Image classification data set "data" (KyklyMachine/Coins-mint on GitHub). Class labels (73): 1 chervonets 1923, 1 kopek 1924 to 1925, 1 kopek 1926 to 1935, 1 kopek 1935 to 1936, 1 kopek 1937 to 1946, 1 kopek 1948 to 1956, 1 kopek 1957, 1 kopek 1958, 1 kopek 1961 to 1991, 1 poltinnik 1924 to 1927, 1 ruble 1921 to 1922, 1 ruble 1924, 1 ruble 1958, 1 ruble 1961, 1 ruble 1964 to 1991, 1 ruble 1991, 10 kopeks 1921 to 1923, 10 kopeks 1924 to 1931, 10 kopeks 1931 to 1934, 10 kopeks 1935 to 1936, 10 kopeks 1937 to 1946, 10 kopeks 1948 to 1956, 10 kopeks 1957, 10 kopeks 1958, 10 kopeks 1961 to 1991, 10 rubles 1991 to 1992, 15 kopeks 1921 to 1923, 15 kopeks 1924 to 1931, 15 kopeks 1931 to 1934, 15 kopeks 1935 to 1936, 15 kopeks 1937 to 1946, 15 kopeks 1948 to 1956, 15 kopeks 1957, 15 kopeks 1958, 15 kopeks 1961 to 1991, 2 kopeks 1924 to 1925, 2 kopeks 1926 to 1935, 2 kopeks 1935 to 1936, 2 kopeks 1937 to 1946, 2 kopeks 1948 to 1956, 2 kopeks 1957, 2 kopeks 1958, 2 kopeks 1961 to 1991, 20 kopeks 1921 to 1923, 20 kopeks 1924 to 1931, 20 kopeks 1931 to 1934, 20 kopeks 1935 to 1936, 20 kopeks 1937 to 1946, 20 kopeks 1948 to 1956, 20 kopeks 1957, 20 kopeks 1961 to 1991, 3 kopeks 1924, 3 kopeks 1926 to 1935, 3 kopeks 1935 to 1936, 3 kopeks 1937 to 1946, 3 kopeks 1948 to 1956, 3 kopeks 1957, 3 kopeks 1958, 3 kopeks 1961 to 1991, 5 kopeks 1924, 5 kopeks 1926 to 1935, 5 kopeks 1935 to 1936, 5 kopeks 1937 to 1946, 5 kopeks 1948 to 1956, 5 kopeks 1957, 5 kopeks 1958, 5 kopeks 1961 to 1991, 5 rubles 1991, 50 kopeks 1921 to 1922, 50 kopeks 1961, 50 kopeks 1964 to 1991, 50 kopeks 1991, half kopek 1925 to 1928.

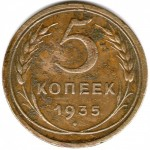
Label: 5 kopeks 1935 to 1936

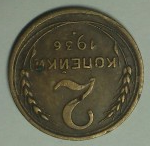
Label: 2 kopeks 1935 to 1936

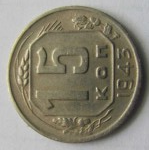
Label: 15 kopeks 1937 to 1946

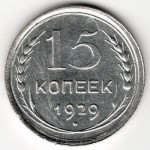
Label: 15 kopeks 1924 to 1931

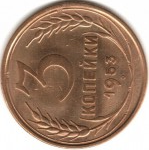
Label: 3 kopeks 1948 to 1956

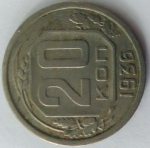
Label: 20 kopeks 1935 to 1936
